Labelled photos from "dataset", an image-classification folder in akifsari-dev/derin_ogrenme. The possible labels are: address, company, date, total.

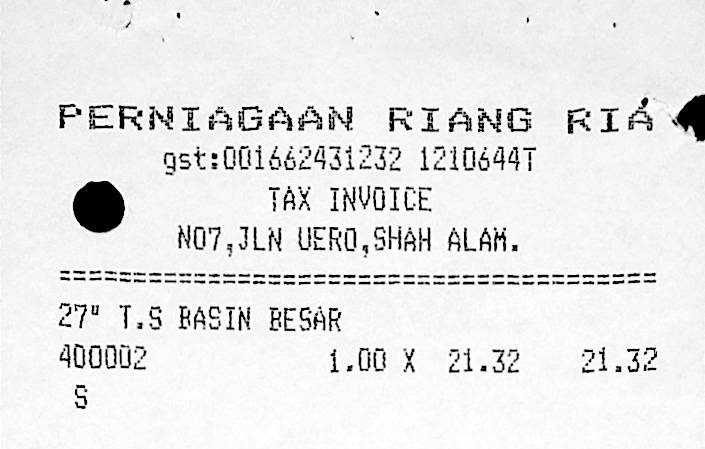
Label: address

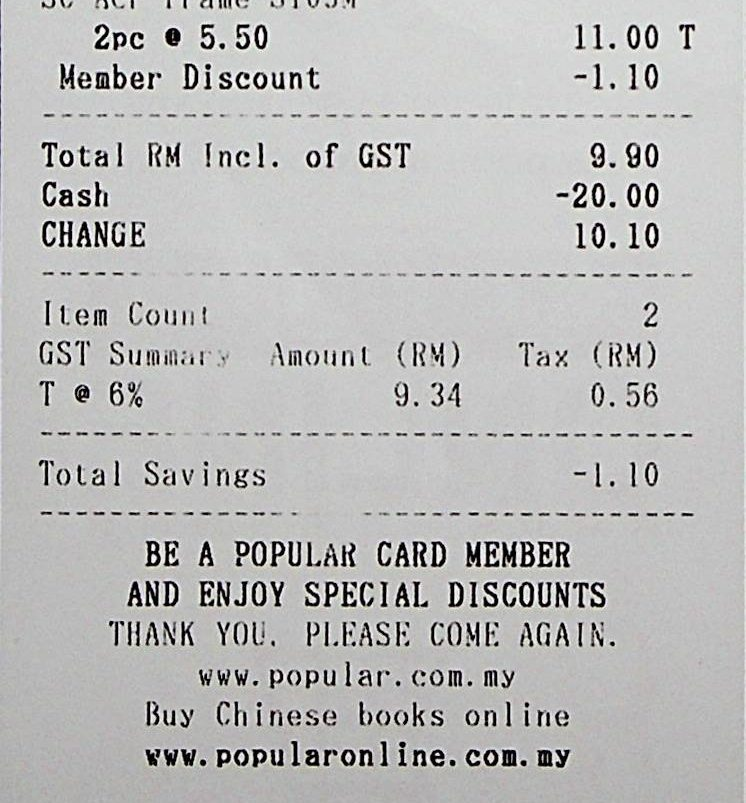
Label: total

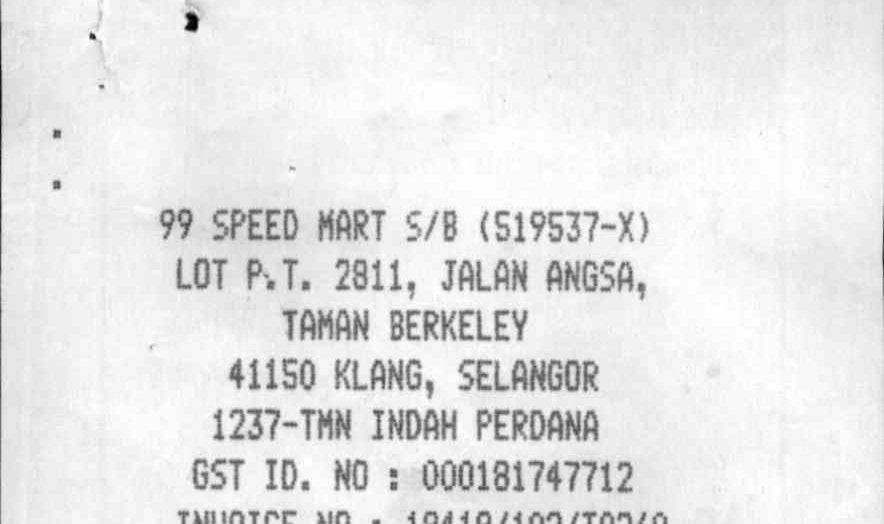
Label: address

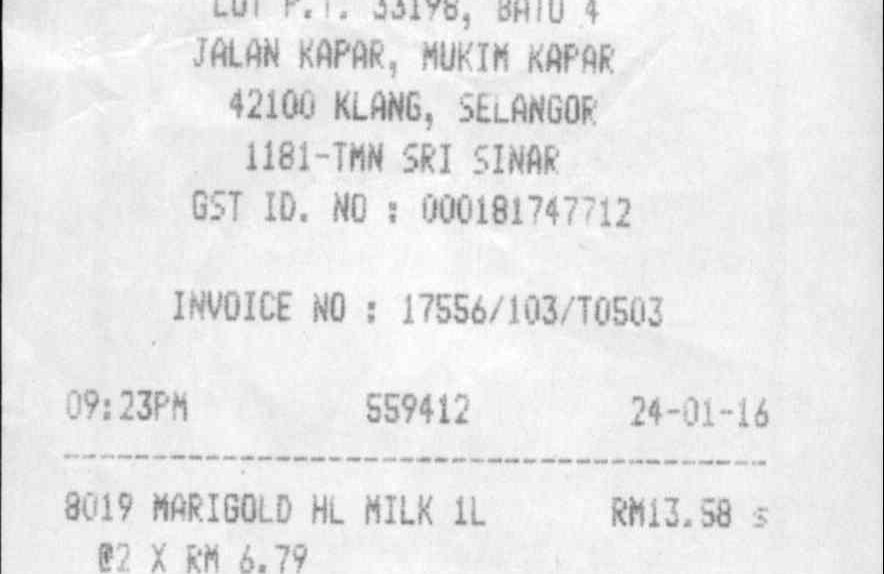
Label: date

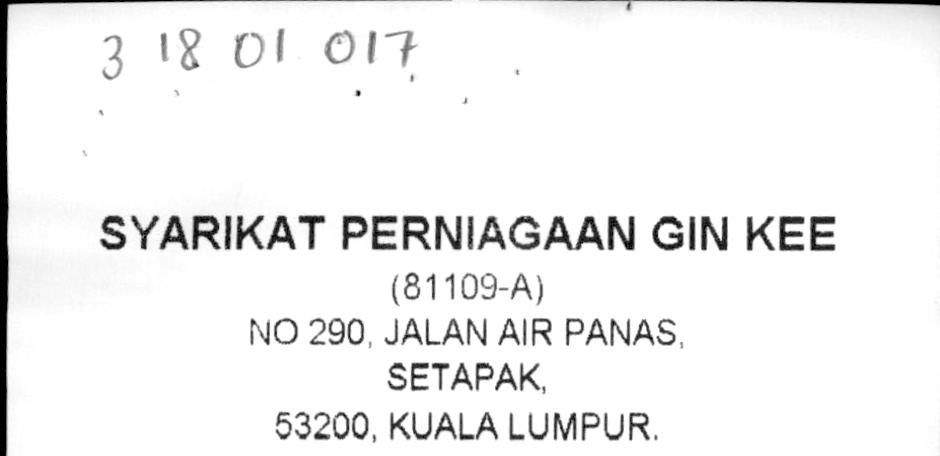
Label: company

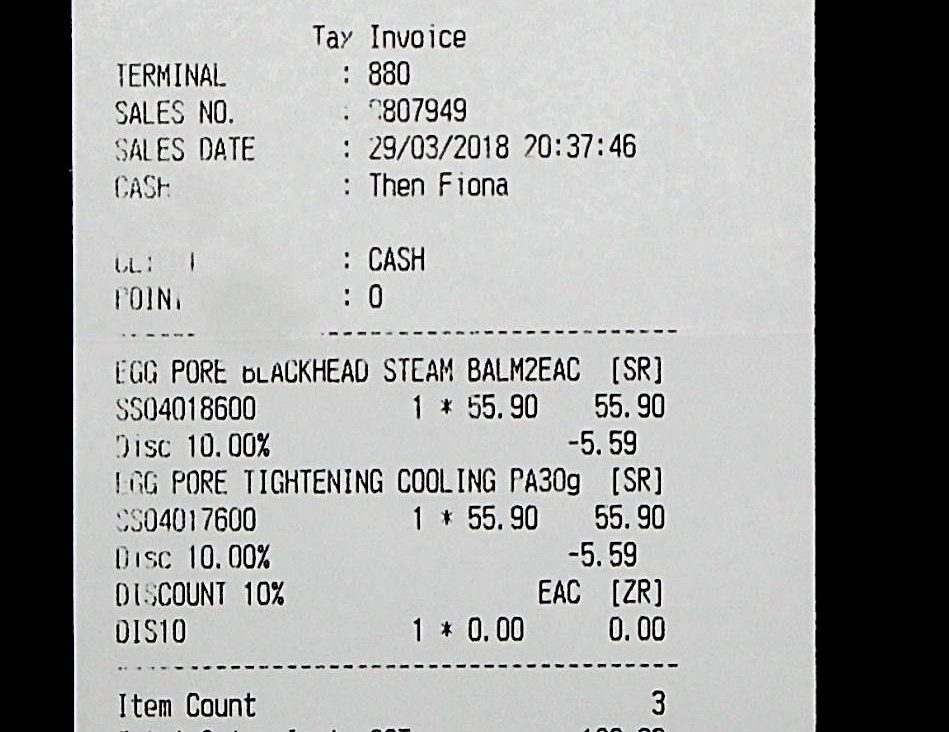
Label: date
